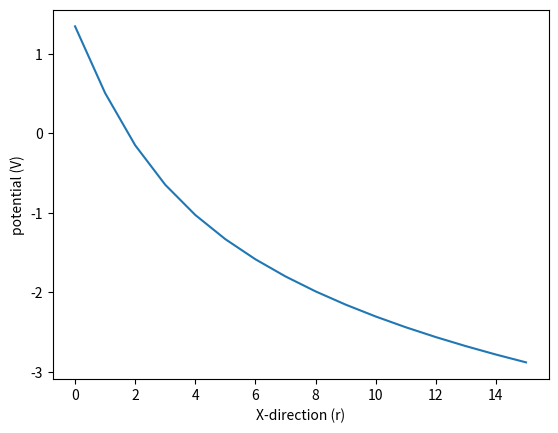

Generate this figure with matplotlib:
import numpy as np
from matplotlib import pyplot as plt

#make a greens function, the potential from a point charge at (0,0)
# The equation V = rho * (1/2 * pi) * ln(r) is used.
# We assume rho = 1 at the origin. 

def green(n):
    
    dx=np.arange(n)

    V = np.zeros([n,n])
    xmat, ymat = np.meshgrid(dx,dx)
    dr = np.sqrt(xmat**2 + ymat**2)
    #in 2-D, potential looks like log(r) since a 2D point charge is a 3D line charge
    V = 1.0 - (9.0 * np.log(dr)/ (2 * np.pi))
    # I used a scaling factor of 9, because it is the only way I could get the..
    #.. potential to go below zero. This may be wrong, but it is the only way..
    #.. for now. 
    V = np.roll(V, -1)  # Shifting the V array by 1
    Tot = V[1,0] + V[-1,0] + V[0,1] + V[0,-1]  # sum of the neighbours
    V[0,0] = V[0,0] - (0.25 * Tot) # we divide the sum of neighbours by 4

    return V

n = 16  # Setting up the number of grids
V = green(n)

print('Potential at V[1,0] =',V[1,0])
print('Potential at V[2,0] =',V[2,0])
print('Potential at V[5,0] =',V[5,0])

# Values of V[1,0] and V[2,0] are given in "PS8_Q2_part_a_Outputs.txt".

plt.plot(V[:,0])
plt.xlabel('X-direction (r)')
plt.ylabel('potential (V)')
plt.show()

# Figure is "PS8_Q2_fig_a.png".
